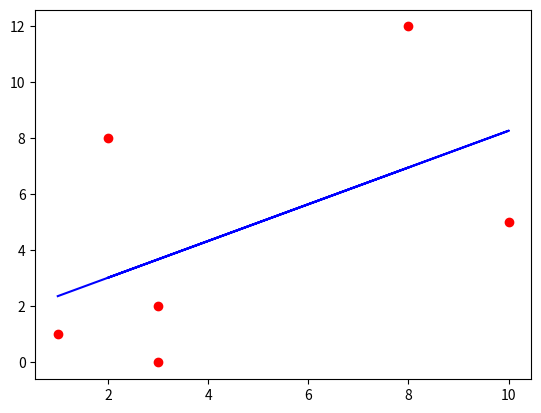

Here is the Python script that generated this plot:
import matplotlib.pyplot as plt
import numpy as np

class Regressor:

  def __init__(self):
    self.x = []
    self.y = []
    self.m = 0
    self.b = 0

  def fit(self, x , y):
    self.x = x
    self.y = y
    # plt.scatter(x,y)
    # plt.xlabel("X axis")
    # plt.ylabel("Y axis")
    self.__compute_m_b()

  # Private Method
  def __sum(self):
    sum_x = 0
    for i in range(len(self.x)):
      sum_x = sum_x + self.x[i]

    return sum_x

  def __compute_summations(self):
    sum_x = sum(self.x)
    sum_y = sum(self.y)

    x_sqr = []
    for i in self.x:
      x_sqr.append(i * i)

    sum_x_sqr = sum(x_sqr)

    xy = []
    for i, j in zip(self.x, self.y):
      xy.append(i * j)

    sum_xy = sum(xy)

    return sum_x, sum_y, sum_x_sqr, sum_xy

  def __compute_m_b(self):
    sum_x, sum_y, sum_x_sqr, sum_xy = self.__compute_summations()
    self.m = ((len(self.x) * sum_xy) -
         (sum_x * sum_y)) / ((len(self.x) * sum_x_sqr) - (sum_x**2))
    self.b = (sum_y - (self.m * sum_x)) / len(self.x)

  def get_m_b(self):
    return self.m, self.b

  def predict(self, new_x):
    if type(new_x) is list:
      y_hat = []
      for i in new_x:
        y_hat.append((self.m * i) + self.b)
      return y_hat
    elif type(new_x) is int or float:
      return (self.m * new_x) + self.b
    else:
      return "Bad Data Type!!!!!"


def main():
  # x = np.array([1, 2, 3, 4, 5, 6])
  # y = np.array([1, 2, 3, 4, 5, 6])

  # reg = Regressor()
  # reg.fit(X, y)      # training_X, training_Y
  # print(reg.predict(7))
  x = np.array([1, 3, 3, 10, 2, 8])
  y = np.array([1, 0, 2, 5, 8, 12])

  reg = Regressor()
  reg.fit(x,y)
  m, b = reg.get_m_b()
  print(m, b)
  y_hat = reg.predict([1, 3, 5, 7, 9])


  plt.scatter(x,y, color="red")
  slope, intercept = np.polyfit(x,y,1)
  plt.plot(x, slope*x+intercept, color="blue")
  print("m: ", slope, "b: ", intercept)
  plt.show()

main()
